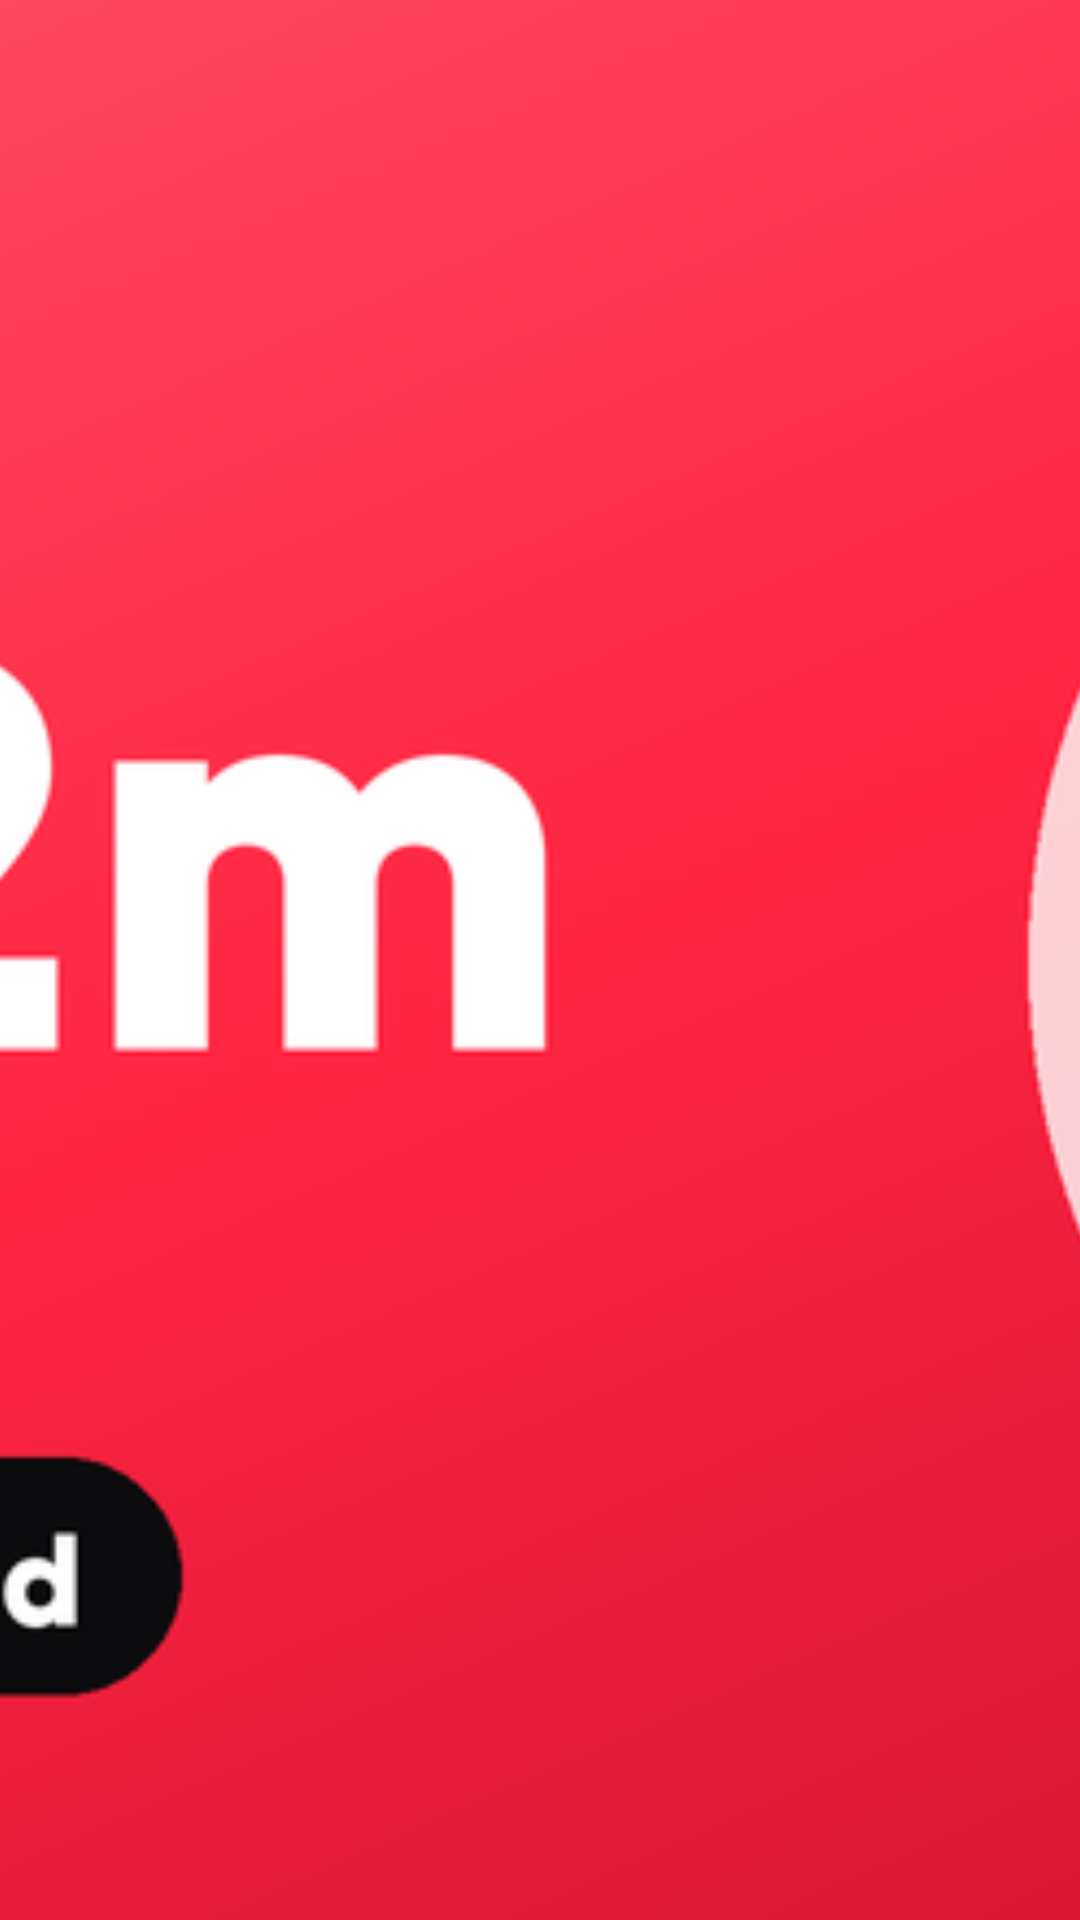

Write the Android layout XML for this screen, with the resource values it uses.
<!-- AndroidManifest.xml: application theme Theme.Align -->
<!-- res/layout/widget_preview.xml -->
<?xml version="1.0" encoding="utf-8"?>
<FrameLayout xmlns:android="http://schemas.android.com/apk/res/android"
    android:layout_width="match_parent"
    android:layout_height="match_parent">

    <ImageView
        android:layout_width="match_parent"
        android:layout_height="match_parent"
        android:contentDescription="@string/app_name"
        android:scaleType="centerCrop"
        android:src="@drawable/widget_preview" />
</FrameLayout>
<!-- resources referenced by this layout -->
<resources>
  <!-- drawable widget_preview: png bitmap (drawable-nodpi, 117773 bytes) -->
  <string name="app_name">Align</string>
  <style name="Theme.Align" parent="android:Theme.Material.Light.NoActionBar">
          <item name="android:statusBarColor">@android:color/transparent</item>
          <item name="android:navigationBarColor">@android:color/transparent</item>
          <item name="android:windowBackground">@drawable/splash_background</item>
      </style>
  <!-- drawable splash_background (drawable) -->
  <?xml version="1.0" encoding="utf-8"?>
  <shape xmlns:android="http://schemas.android.com/apk/res/android"
      android:shape="rectangle">
      <gradient
          android:angle="315"
          android:startColor="#FF5C73"
          android:centerColor="#FF2541"
          android:endColor="#C4112D"
          android:type="linear" />
  </shape>
</resources>
